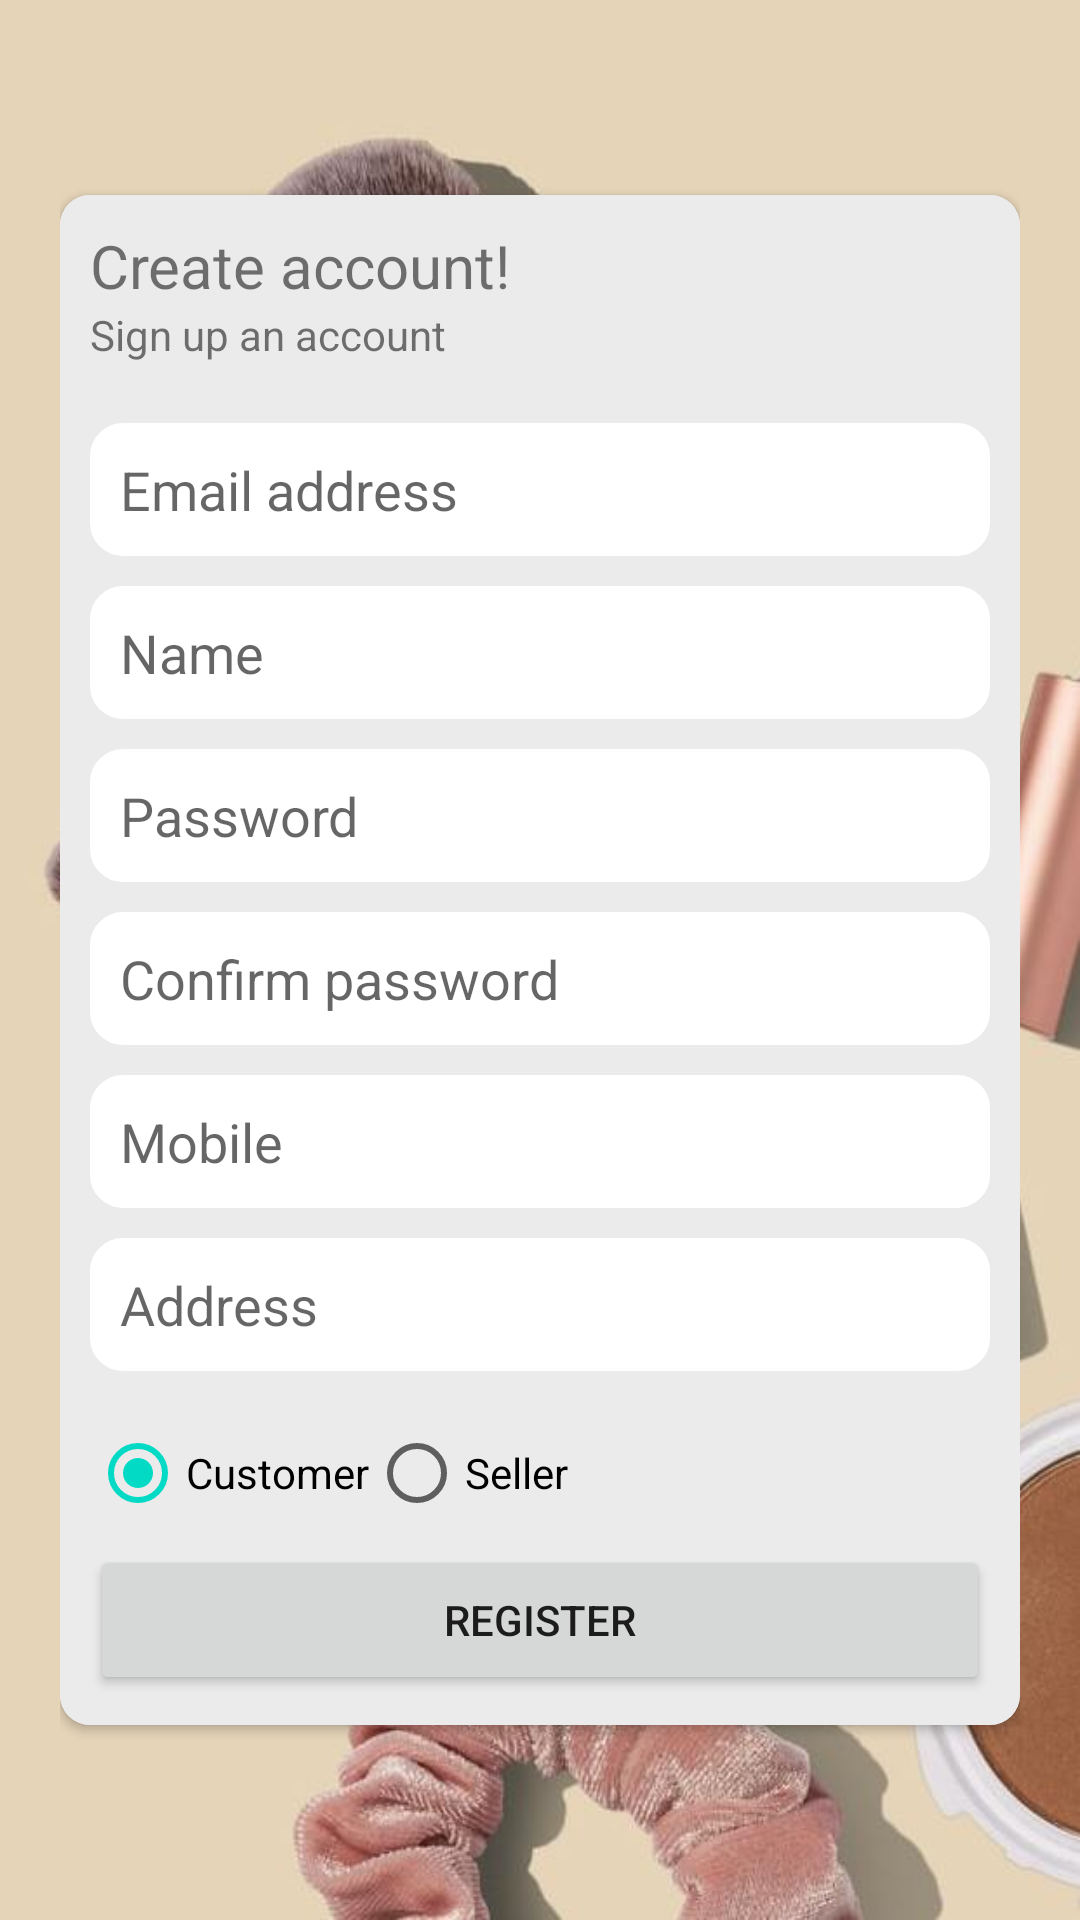

Reconstruct the res/layout file that produces this screen, plus the resources it refers to.
<!-- AndroidManifest.xml: application theme Theme.CashCarry -->
<!-- res/layout/activity_register.xml -->
<?xml version="1.0" encoding="utf-8"?>
<LinearLayout xmlns:android="http://schemas.android.com/apk/res/android"
    xmlns:app="http://schemas.android.com/apk/res-auto"
    xmlns:tools="http://schemas.android.com/tools"
    android:layout_width="match_parent"
    android:layout_height="match_parent"
    android:background="@drawable/login_front"
    android:gravity="center"
    android:padding="20dp"
    tools:context=".Register">

    <androidx.cardview.widget.CardView
        android:layout_width="match_parent"
        android:layout_height="wrap_content"
        app:cardCornerRadius="10dp"

        >

        <LinearLayout
            android:layout_width="match_parent"
            android:layout_height="wrap_content"
            android:padding="10dp"
            android:background="@color/mainBG"
            android:orientation="vertical"
            >

            <TextView
                android:layout_width="match_parent"
                android:layout_height="wrap_content"
                android:text="Create account!"
                android:textSize="20dp"
                />
            <TextView
                android:layout_width="match_parent"
                android:layout_height="wrap_content"
                android:text="Sign up an account"
                android:layout_marginBottom="20dp"
                />

            <EditText
                android:id="@+id/register_email"
                android:layout_width="match_parent"
                android:layout_height="wrap_content"
                android:padding="10dp"
                android:hint="Email address"
                android:background="@drawable/etbg"
                android:layout_marginBottom="10dp"
                />
            <EditText
                android:id="@+id/register_name"
                android:layout_width="match_parent"
                android:layout_height="wrap_content"
                android:padding="10dp"
                android:hint="Name"
                android:background="@drawable/etbg"
                android:layout_marginBottom="10dp"
                />

            <EditText
                android:id="@+id/register_pass"
                android:layout_width="match_parent"
                android:layout_height="wrap_content"
                android:padding="10dp"
                android:hint="Password"
                android:inputType="textPassword"
                android:background="@drawable/etbg"
                android:layout_marginBottom="10dp"
                />



            <EditText
                android:id="@+id/register_c_pass"
                android:layout_width="match_parent"
                android:layout_height="wrap_content"
                android:padding="10dp"
                android:hint="Confirm password"
                android:background="@drawable/etbg"
                android:inputType="textPassword"
                android:layout_marginBottom="10dp"
                />

            <EditText
                android:id="@+id/register_mobile"
                android:layout_width="match_parent"
                android:layout_height="wrap_content"
                android:padding="10dp"
                android:hint="Mobile"
                android:background="@drawable/etbg"
                android:layout_marginBottom="10dp"
                android:inputType="phone"
                />


            <EditText
                android:id="@+id/register_address"
                android:layout_width="match_parent"
                android:layout_height="wrap_content"
                android:padding="10dp"
                android:hint="Address"
                android:background="@drawable/etbg"
                android:layout_marginBottom="10dp"
                />

            <RadioGroup
                android:id="@+id/radioGroup"
                android:layout_width="wrap_content"
                android:layout_height="wrap_content"
                android:orientation="horizontal"

                >

                <RadioButton
                    android:id="@+id/radioMale"
                    android:layout_width="wrap_content"
                    android:layout_height="wrap_content"
                    android:text="Customer"
                    android:checked="true" />

                <RadioButton
                    android:id="@+id/radioFemale"
                    android:layout_width="wrap_content"
                    android:layout_height="wrap_content"
                    android:text="Seller" />

            </RadioGroup>

            <Button
                android:id="@+id/register"
                android:layout_width="match_parent"
                android:layout_height="50dp"
                android:text="Register"
                />


        </LinearLayout>



    </androidx.cardview.widget.CardView>

</LinearLayout>
<!-- resources referenced by this layout -->
<resources>
  <color name="mainBG">#EBEBEB</color>
  <!-- drawable etbg (drawable) -->
  <?xml version="1.0" encoding="UTF-8"?>
  <shape xmlns:android="http://schemas.android.com/apk/res/android">
      <solid android:color="#FFFFFF"/>
      <stroke android:width="2dp" android:color="#FFFFFF" />
      <corners android:radius="10dp"/>
      <padding android:left="0dp" android:top="0dp" android:right="0dp" android:bottom="0dp" />
  </shape>
  <!-- drawable login_front: jpg bitmap (drawable-v24, 49399 bytes) -->
  <style name="Theme.CashCarry" parent="Theme.MaterialComponents.DayNight.NoActionBar">
          
          <item name="colorPrimary">@color/purple_500</item>
          <item name="colorPrimaryVariant">@color/purple_700</item>
          <item name="colorOnPrimary">@color/white</item>
          
          <item name="colorSecondary">@color/teal_200</item>
          <item name="colorSecondaryVariant">@color/teal_700</item>
          <item name="colorOnSecondary">@color/black</item>
          
          <item name="android:statusBarColor" tools:targetApi="l">?attr/colorPrimaryVariant</item>
          
      </style>
  <color name="purple_500">#5CAA17</color>
  <color name="purple_700">#C8B59C</color>
  <color name="white">#FFFFFFFF</color>
  <color name="teal_200">#FF03DAC5</color>
  <color name="teal_700">#FF018786</color>
  <color name="black">#FF000000</color>
</resources>
